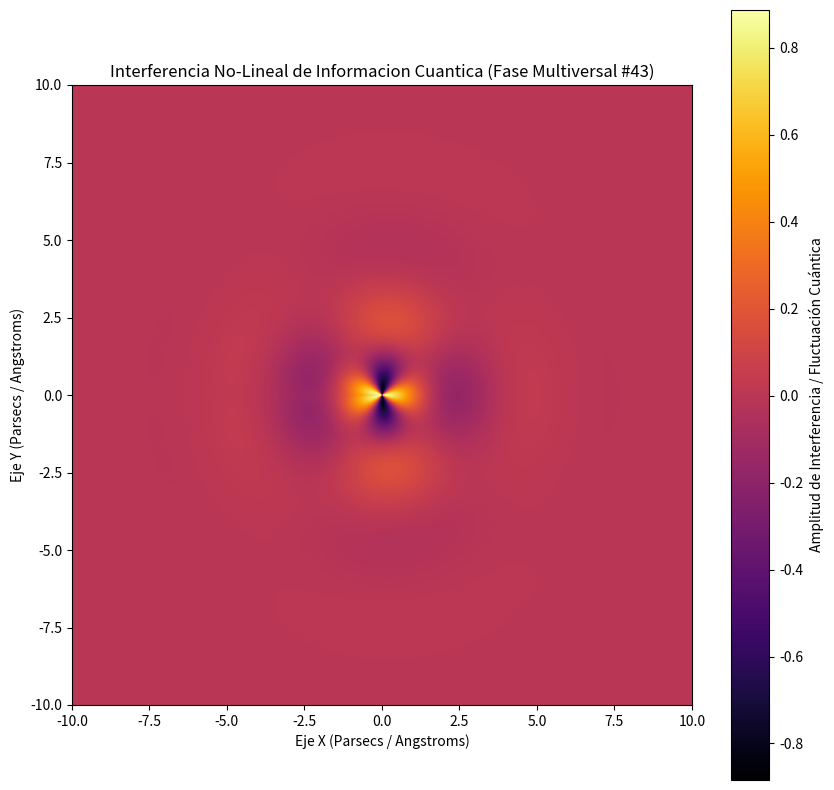

This chart was generated by the following Python code:
%matplotlib inline
# Simulación Multiversal: Informacion Cuantica - Variante 43
import numpy as np
import matplotlib.pyplot as plt

# Parámetros Físicos No-Lineales
omega_1 = 1.275
omega_2 = 2.16
lambda_decay = 0.682
phase_shift = 1.111

x = np.linspace(-10, 10, 800)
y = np.linspace(-10, 10, 800)
X, Y = np.meshgrid(x, y)

# Dinámica de Fluidos / Campos Tensor-Escalares (Fase Multiversal)
R = np.sqrt(X**2 + Y**2) + 1e-5
Z = (np.sin(omega_1 * R + phase_shift) * np.cos(omega_2 * np.arctan2(Y, X))) * np.exp(-lambda_decay * R)

plt.figure(figsize=(10, 10))
plt.imshow(Z, cmap='inferno', extent=[-10, 10, -10, 10], origin='lower')
plt.colorbar(label='Amplitud de Interferencia / Fluctuación Cuántica')
plt.title(r'Interferencia No-Lineal de Informacion Cuantica (Fase Multiversal #43)')
plt.xlabel('Eje X (Parsecs / Angstroms)')
plt.ylabel('Eje Y (Parsecs / Angstroms)')
plt.show()
